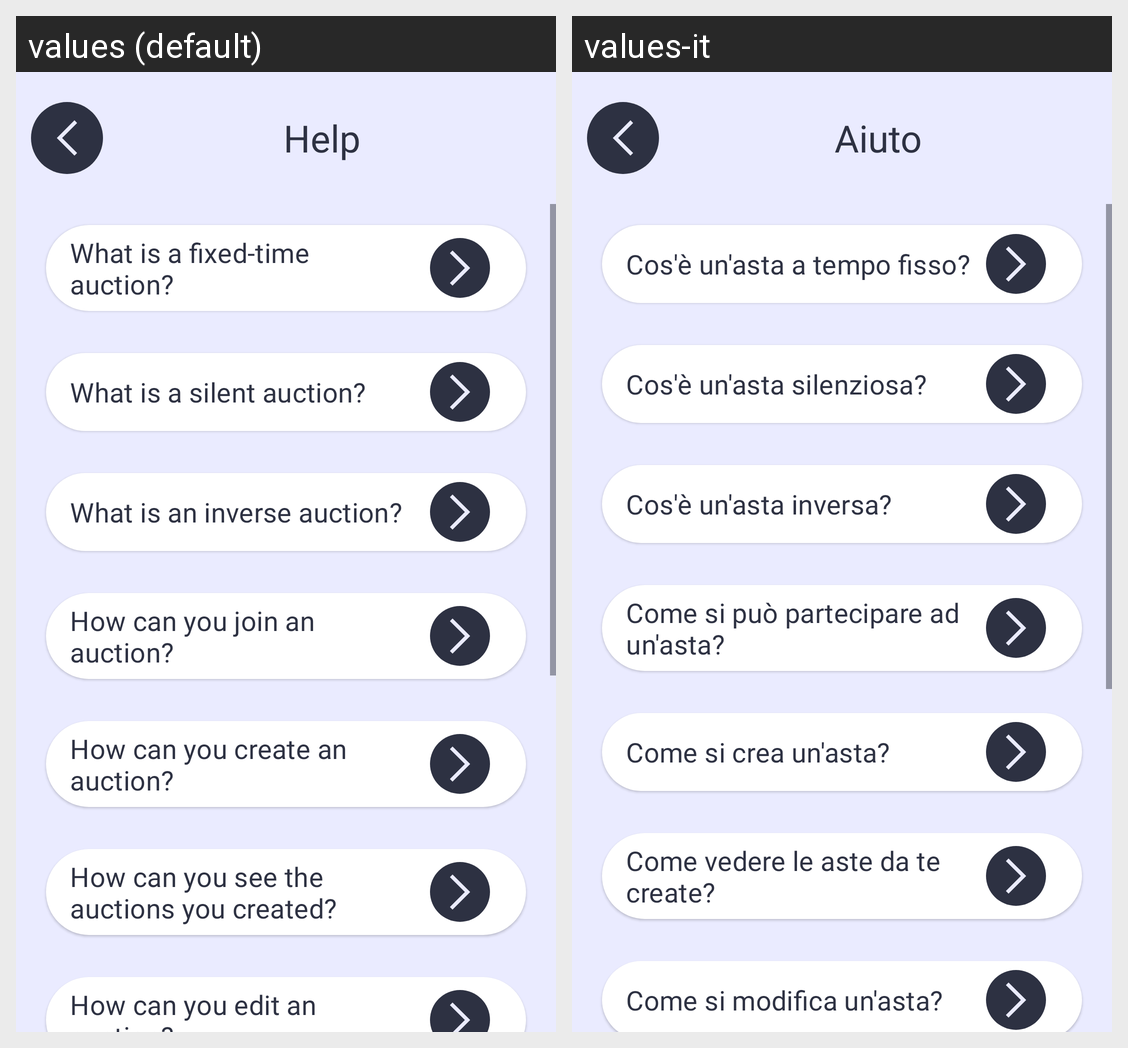

Locale-by-locale string values for the Android screen shown in this grid:
Android screen res/layout/aiuto.xml rendered under 2 locales, left to right: values (default), values-it. Device: Nexus 5 (rendered at 1080×1920; each locale shown at half size, 540×960, under a caption strip naming it); theme DietiDeals24.
Strings drawn on this screen, with the default value and each locale's value (text and hints the layout hard-codes, and strings that could not be matched under every locale, appear in the picture but are not listed):

aiuto_titolo
  values: Help
  values-it: Aiuto

aiuto_pulsante1
  values: What is a fixed-time auction?
  values-it: Cos'è un'asta a tempo fisso?

aiuto_pulsante2
  values: What is a silent auction?
  values-it: Cos'è un'asta silenziosa?

aiuto_pulsante3
  values: What is an inverse auction?
  values-it: Cos'è un'asta inversa?

aiuto_pulsante4
  values: How can you join an auction?
  values-it: Come si può partecipare ad un'asta?

aiuto_pulsante5
  values: How can you create an auction?
  values-it: Come si crea un'asta?

aiuto_pulsante6
  values: How can you see the auctions you created?
  values-it: Come vedere le aste da te create?

aiuto_pulsante7
  values: How can you edit an auction?
  values-it: Come si modifica un'asta?
